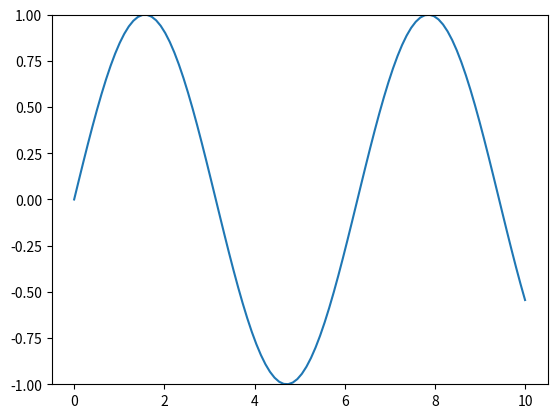

Python code for this plot:
import matplotlib.pyplot as plt
import numpy as np

# 데이터
x = np.linspace(0, 10, 100)
y = np.sin(x)

plt.plot(x, y)
plt.ylim(-1, 1)  # y축의 범위 설정 (-1부터 1까지)
plt.show()
